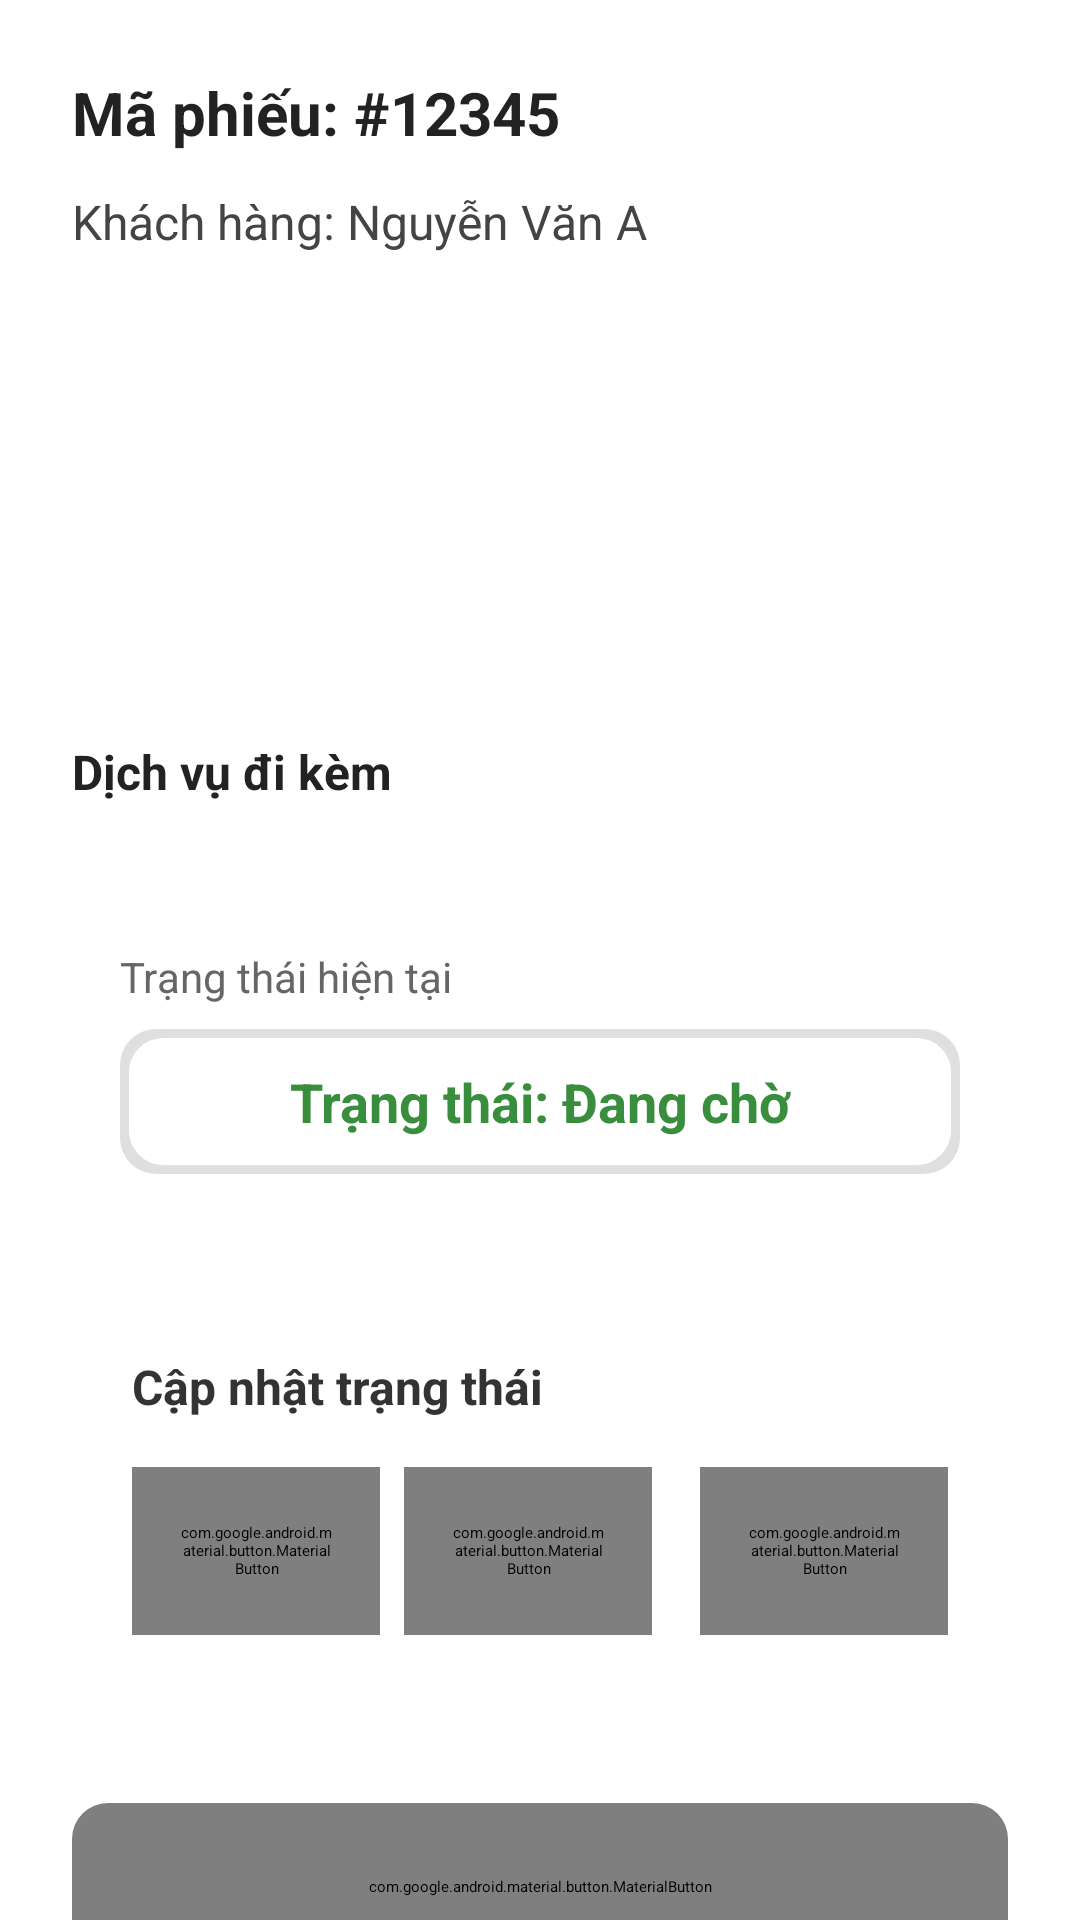

Write the Android layout XML for this screen, with the resource values it uses.
<!-- AndroidManifest.xml: application theme Theme.Tiemchuixe -->
<!-- res/layout/activity_ticket_detail.xml -->
<?xml version="1.0" encoding="utf-8"?>
<ScrollView xmlns:android="http://schemas.android.com/apk/res/android"
    xmlns:app="http://schemas.android.com/apk/res-auto"
    android:layout_width="match_parent"
    android:layout_height="match_parent"
    android:background="@android:color/white">

    <LinearLayout
        android:layout_width="match_parent"
        android:layout_height="wrap_content"
        android:orientation="vertical"
        android:padding="24dp">

        <TextView
            android:id="@+id/textViewTicketId"
            android:layout_width="wrap_content"
            android:layout_height="wrap_content"
            android:text="Mã phiếu: #12345"
            android:textSize="20sp"
            android:textStyle="bold"
            android:textColor="#222"
            android:layout_marginBottom="12dp"/>

        <TextView
            android:id="@+id/textViewCustomerName"
            android:layout_width="wrap_content"
            android:layout_height="wrap_content"
            android:text="Khách hàng: Nguyễn Văn A"
            android:textSize="16sp"
            android:textColor="#444"
            android:layout_marginBottom="8dp"/>

        <TextView
            android:id="@+id/textViewCustomerPhone"
            android:layout_width="wrap_content"
            android:layout_height="wrap_content"
            android:textSize="16sp"
            android:layout_marginBottom="8dp"/>

        <TextView
            android:id="@+id/textViewLicensePlate"
            android:layout_width="wrap_content"
            android:layout_height="wrap_content"
            android:textSize="16sp"
            android:layout_marginBottom="8dp"/>

        <TextView
            android:id="@+id/textViewVehicleType"
            android:layout_width="wrap_content"
            android:layout_height="wrap_content"
            android:textSize="16sp"
            android:layout_marginBottom="8dp"/>

        <TextView
            android:id="@+id/textViewTotalAmount"
            android:layout_width="wrap_content"
            android:layout_height="wrap_content"
            android:textSize="16sp"
            android:textStyle="bold"
            android:textColor="@android:color/holo_red_dark"
            android:layout_marginBottom="8dp"/>

        <TextView
            android:id="@+id/textViewCreatedDate"
            android:layout_width="wrap_content"
            android:layout_height="wrap_content"
            android:textSize="14sp"
            android:textColor="@android:color/darker_gray"
            android:layout_marginBottom="16dp"/>

        <TextView
            android:layout_width="wrap_content"
            android:layout_height="wrap_content"
            android:text="Dịch vụ đi kèm"
            android:textSize="16sp"
            android:textStyle="bold"
            android:textColor="#222"
            android:layout_marginBottom="8dp"/>

        <androidx.recyclerview.widget.RecyclerView
            android:id="@+id/recyclerViewServices"
            android:layout_width="match_parent"
            android:layout_height="wrap_content"
            android:layout_marginBottom="24dp"/>

        
        <androidx.cardview.widget.CardView
            android:layout_width="match_parent"
            android:layout_height="wrap_content"
            android:layout_marginBottom="24dp"
            app:cardCornerRadius="12dp"
            app:cardElevation="4dp"
            app:cardBackgroundColor="@android:color/white">

            <LinearLayout
                android:layout_width="match_parent"
                android:layout_height="wrap_content"
                android:orientation="vertical"
                android:padding="16dp">

                <TextView
                    android:layout_width="wrap_content"
                    android:layout_height="wrap_content"
                    android:text="Trạng thái hiện tại"
                    android:textSize="14sp"
                    android:textColor="#666666"
                    android:layout_marginBottom="8dp"/>

                <TextView
                    android:id="@+id/textViewCurrentStatus"
                    android:layout_width="match_parent"
                    android:layout_height="wrap_content"
                    android:text="Trạng thái: Đang chờ"
                    android:textSize="18sp"
                    android:textStyle="bold"
                    android:textColor="#388E3C"
                    android:gravity="center"
                    android:padding="12dp"
                    android:background="@drawable/status_card_bg"/>

            </LinearLayout>
        </androidx.cardview.widget.CardView>

        
        <androidx.cardview.widget.CardView
            android:layout_width="match_parent"
            android:layout_height="wrap_content"
            android:layout_marginBottom="24dp"
            app:cardCornerRadius="16dp"
            app:cardElevation="6dp"
            app:cardBackgroundColor="@android:color/white">

            <LinearLayout
                android:layout_width="match_parent"
                android:layout_height="wrap_content"
                android:orientation="vertical"
                android:padding="20dp">

                <TextView
                    android:layout_width="wrap_content"
                    android:layout_height="wrap_content"
                    android:text="Cập nhật trạng thái"
                    android:textSize="16sp"
                    android:textStyle="bold"
                    android:textColor="#333333"
                    android:layout_marginBottom="16dp"/>

                <LinearLayout
                    android:layout_width="match_parent"
                    android:layout_height="wrap_content"
                    android:orientation="horizontal"
                    android:gravity="center"
                    android:layout_marginBottom="12dp">

                    <com.google.android.material.button.MaterialButton
                        android:id="@+id/buttonStartWashing"
                        style="@style/Widget.MaterialComponents.Button"
                        android:layout_width="0dp"
                        android:layout_height="56dp"
                        android:layout_weight="1"
                        android:text="Bắt đầu rửa"
                        android:icon="@android:drawable/ic_media_play"
                        app:iconPadding="8dp"
                        app:cornerRadius="16dp"
                        app:iconGravity="textStart"
                        android:background="@drawable/button_start_washing_bg"
                        android:foreground="@drawable/button_ripple_effect"
                        android:textColor="@android:color/white"
                        android:textSize="14sp"
                        android:textStyle="bold"
                        android:elevation="8dp"
                        android:layout_marginEnd="8dp"/>

                    <com.google.android.material.button.MaterialButton
                        android:id="@+id/buttonComplete"
                        style="@style/Widget.MaterialComponents.Button"
                        android:layout_width="0dp"
                        android:layout_height="56dp"
                        android:layout_weight="1"
                        android:text="Hoàn thành"
                        android:icon="@android:drawable/ic_menu_save"
                        app:iconPadding="8dp"
                        app:cornerRadius="16dp"
                        app:iconGravity="textStart"
                        android:background="@drawable/button_complete_bg"
                        android:foreground="@drawable/button_ripple_effect"
                        android:textColor="@android:color/white"
                        android:textSize="14sp"
                        android:textStyle="bold"
                        android:elevation="8dp"
                        android:layout_marginEnd="8dp"/>

                    <com.google.android.material.button.MaterialButton
                        android:id="@+id/buttonCancel"
                        style="@style/Widget.MaterialComponents.Button"
                        android:layout_width="0dp"
                        android:layout_height="56dp"
                        android:layout_weight="1"
                        android:text="Hủy"
                        android:icon="@android:drawable/ic_menu_close_clear_cancel"
                        app:iconPadding="8dp"
                        app:cornerRadius="16dp"
                        app:iconGravity="textStart"
                        android:background="@drawable/button_cancel_bg"
                        android:foreground="@drawable/button_ripple_effect"
                        android:textColor="#F44336"
                        android:textSize="14sp"
                        android:textStyle="bold"
                        android:elevation="4dp"
                        android:layout_marginStart="8dp"/>

                </LinearLayout>

            </LinearLayout>
        </androidx.cardview.widget.CardView>

        
        <androidx.cardview.widget.CardView
            android:layout_width="match_parent"
            android:layout_height="wrap_content"
            android:layout_marginBottom="16dp"
            app:cardCornerRadius="12dp"
            app:cardElevation="3dp"
            app:cardBackgroundColor="@android:color/white">

            <com.google.android.material.button.MaterialButton
                android:id="@+id/btnBack"
                style="@style/Widget.MaterialComponents.Button.OutlinedButton"
                android:layout_width="match_parent"
                android:layout_height="56dp"
                android:text="Quay lại danh sách"
                android:icon="@android:drawable/ic_media_previous"
                app:iconPadding="8dp"
                app:cornerRadius="12dp"
                app:iconGravity="textStart"
                app:strokeColor="#FF2196F3"
                app:strokeWidth="2dp"
                android:textColor="#FF2196F3"
                android:textSize="16sp"
                android:textStyle="bold"
                android:elevation="0dp"
                android:background="@android:color/transparent"/>

        </androidx.cardview.widget.CardView>

        
        <androidx.cardview.widget.CardView
            android:layout_width="match_parent"
            android:layout_height="wrap_content"
            android:layout_marginBottom="16dp"
            app:cardCornerRadius="12dp"
            app:cardElevation="3dp"
            app:cardBackgroundColor="@android:color/white">

            <com.google.android.material.button.MaterialButton
                android:id="@+id/btnDeleteTicket"
                style="@style/Widget.MaterialComponents.Button"
                android:layout_width="match_parent"
                android:layout_height="56dp"
                android:text="XÓA PHIẾU"
                android:icon="@android:drawable/ic_menu_delete"
                app:iconPadding="8dp"
                app:cornerRadius="12dp"
                app:iconGravity="textStart"
                android:textColor="#FFFFFFFF"
                android:textSize="16sp"
                android:textStyle="bold"
                android:elevation="0dp"
                android:backgroundTint="#F44336"/>

        </androidx.cardview.widget.CardView>

    </LinearLayout>
</ScrollView>
<!-- resources referenced by this layout -->
<resources>
  <!-- drawable button_cancel_bg (drawable) -->
  <?xml version="1.0" encoding="utf-8"?>
  <layer-list xmlns:android="http://schemas.android.com/apk/res/android">
      
      <item>
          <shape android:shape="rectangle">
              <solid android:color="#20000000" />
              <corners android:radius="16dp" />
              <padding
                  android:bottom="1dp"
                  android:left="1dp"
                  android:right="1dp"
                  android:top="1dp" />
          </shape>
      </item>
      
      
      <item>
          <shape android:shape="rectangle">
              <solid android:color="#FFFFFFFF" />
              <corners android:radius="16dp" />
              <stroke
                  android:width="2dp"
                  android:color="#FFF44336" />
          </shape>
      </item>
  </layer-list>
  <!-- drawable button_complete_bg (drawable) -->
  <?xml version="1.0" encoding="utf-8"?>
  <layer-list xmlns:android="http://schemas.android.com/apk/res/android">
      
      <item>
          <shape android:shape="rectangle">
              <solid android:color="#40000000" />
              <corners android:radius="16dp" />
              <padding
                  android:bottom="2dp"
                  android:left="2dp"
                  android:right="2dp"
                  android:top="2dp" />
          </shape>
      </item>
      
      
      <item>
          <shape android:shape="rectangle">
              <solid android:color="#FF4CAF50" />
              <corners android:radius="16dp" />
              <stroke
                  android:width="2dp"
                  android:color="#FF388E3C" />
          </shape>
      </item>
  </layer-list>
  <!-- drawable button_ripple_effect (drawable) -->
  <?xml version="1.0" encoding="utf-8"?>
  <ripple xmlns:android="http://schemas.android.com/apk/res/android"
      android:color="#33000000">
      <item android:id="@android:id/mask">
          <shape android:shape="rectangle">
              <solid android:color="#FFFFFF" />
              <corners android:radius="16dp" />
          </shape>
      </item>
  </ripple>
  <!-- drawable button_start_washing_bg (drawable) -->
  <?xml version="1.0" encoding="utf-8"?>
  <layer-list xmlns:android="http://schemas.android.com/apk/res/android">
      
      <item>
          <shape android:shape="rectangle">
              <solid android:color="#40000000" />
              <corners android:radius="16dp" />
              <padding
                  android:bottom="2dp"
                  android:left="2dp"
                  android:right="2dp"
                  android:top="2dp" />
          </shape>
      </item>
      
      
      <item>
          <shape android:shape="rectangle">
              <solid android:color="#FF2196F3" />
              <corners android:radius="16dp" />
              <stroke
                  android:width="2dp"
                  android:color="#FF1976D2" />
          </shape>
      </item>
  </layer-list>
  <!-- drawable status_card_bg (drawable) -->
  <?xml version="1.0" encoding="utf-8"?>
  <layer-list xmlns:android="http://schemas.android.com/apk/res/android">
      
      <item>
          <shape android:shape="rectangle">
              <solid android:color="#20000000" />
              <corners android:radius="12dp" />
              <padding
                  android:bottom="2dp"
                  android:left="2dp"
                  android:right="2dp"
                  android:top="2dp" />
          </shape>
      </item>
      
      
      <item>
          <shape android:shape="rectangle">
              <solid android:color="#FFFFFFFF" />
              <corners android:radius="12dp" />
              <stroke
                  android:width="1dp"
                  android:color="#FFE0E0E0" />
          </shape>
      </item>
  </layer-list>
</resources>
